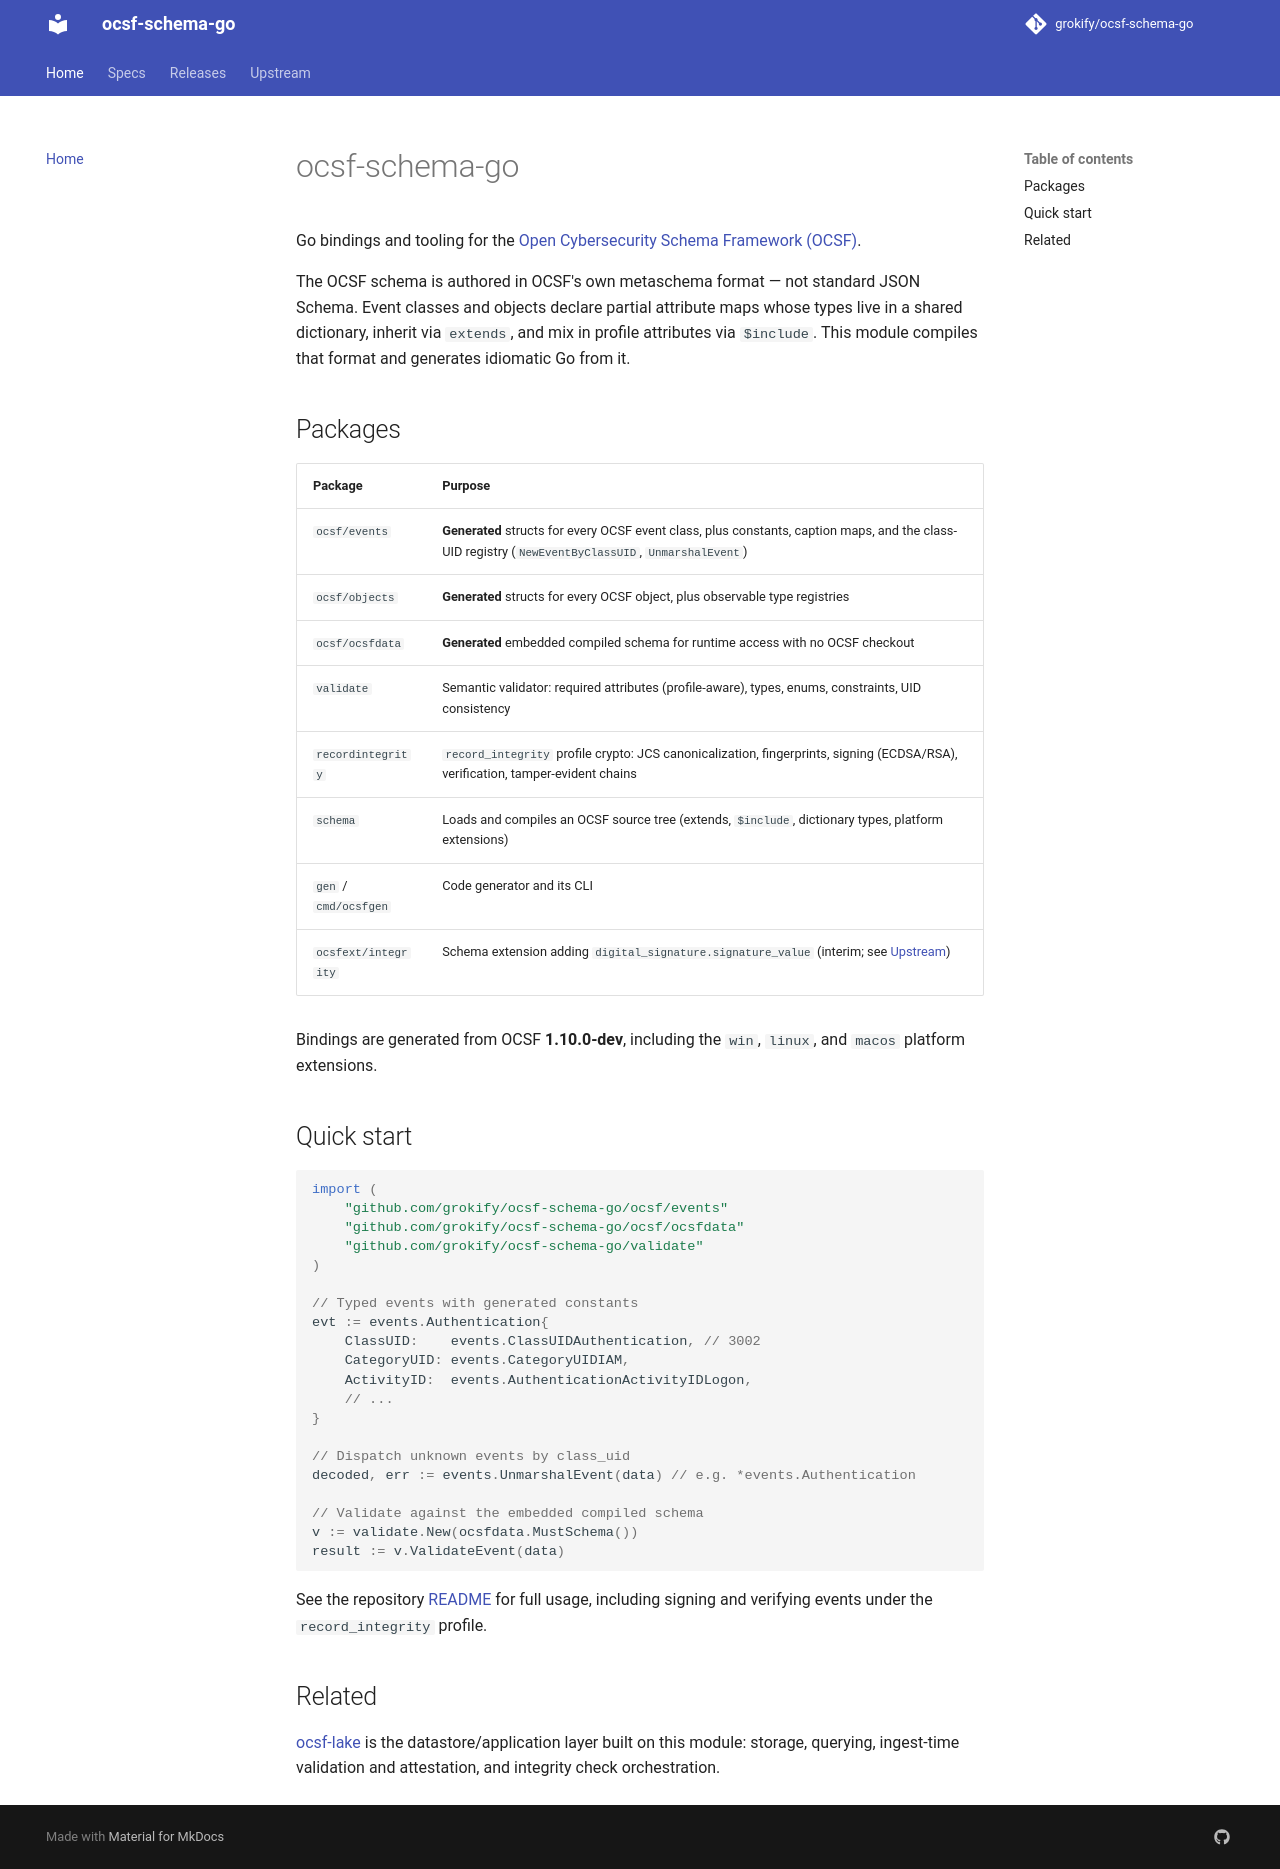

repository: grokify/ocsf-schema-go · page: index.html · generator: mkdocs

# ocsf-schema-go

Go bindings and tooling for the
[Open Cybersecurity Schema Framework (OCSF)](https://github.com/ocsf/ocsf-schema).

The OCSF schema is authored in OCSF's own metaschema format — not standard JSON
Schema. Event classes and objects declare partial attribute maps whose types live in
a shared dictionary, inherit via `extends`, and mix in profile attributes via
`$include`. This module compiles that format and generates idiomatic Go from it.

## Packages

| Package | Purpose |
|---------|---------|
| `ocsf/events` | **Generated** structs for every OCSF event class, plus constants, caption maps, and the class-UID registry (`NewEventByClassUID`, `UnmarshalEvent`) |
| `ocsf/objects` | **Generated** structs for every OCSF object, plus observable type registries |
| `ocsf/ocsfdata` | **Generated** embedded compiled schema for runtime access with no OCSF checkout |
| `validate` | Semantic validator: required attributes (profile-aware), types, enums, constraints, UID consistency |
| `recordintegrity` | `record_integrity` profile crypto: JCS canonicalization, fingerprints, signing (ECDSA/RSA), verification, tamper-evident chains |
| `schema` | Loads and compiles an OCSF source tree (extends, `$include`, dictionary types, platform extensions) |
| `gen` / `cmd/ocsfgen` | Code generator and its CLI |
| `ocsfext/integrity` | Schema extension adding `digital_signature.signature_value` (interim; see [Upstream](upstream/signature-value-issue-1698.md)) |

Bindings are generated from OCSF **1.10.0-dev**, including the `win`, `linux`, and
`macos` platform extensions.

## Quick start

```go
import (
    "github.com/grokify/ocsf-schema-go/ocsf/events"
    "github.com/grokify/ocsf-schema-go/ocsf/ocsfdata"
    "github.com/grokify/ocsf-schema-go/validate"
)

// Typed events with generated constants
evt := events.Authentication{
    ClassUID:    events.ClassUIDAuthentication, // 3002
    CategoryUID: events.CategoryUIDIAM,
    ActivityID:  events.AuthenticationActivityIDLogon,
    // ...
}

// Dispatch unknown events by class_uid
decoded, err := events.UnmarshalEvent(data) // e.g. *events.Authentication

// Validate against the embedded compiled schema
v := validate.New(ocsfdata.MustSchema())
result := v.ValidateEvent(data)
```

See the repository [README](https://github.com/grokify/ocsf-schema-go) for full
usage, including signing and verifying events under the `record_integrity` profile.

## Related

[ocsf-lake](https://github.com/grokify/ocsf-lake) is the datastore/application layer
built on this module: storage, querying, ingest-time validation and attestation, and
integrity check orchestration.
